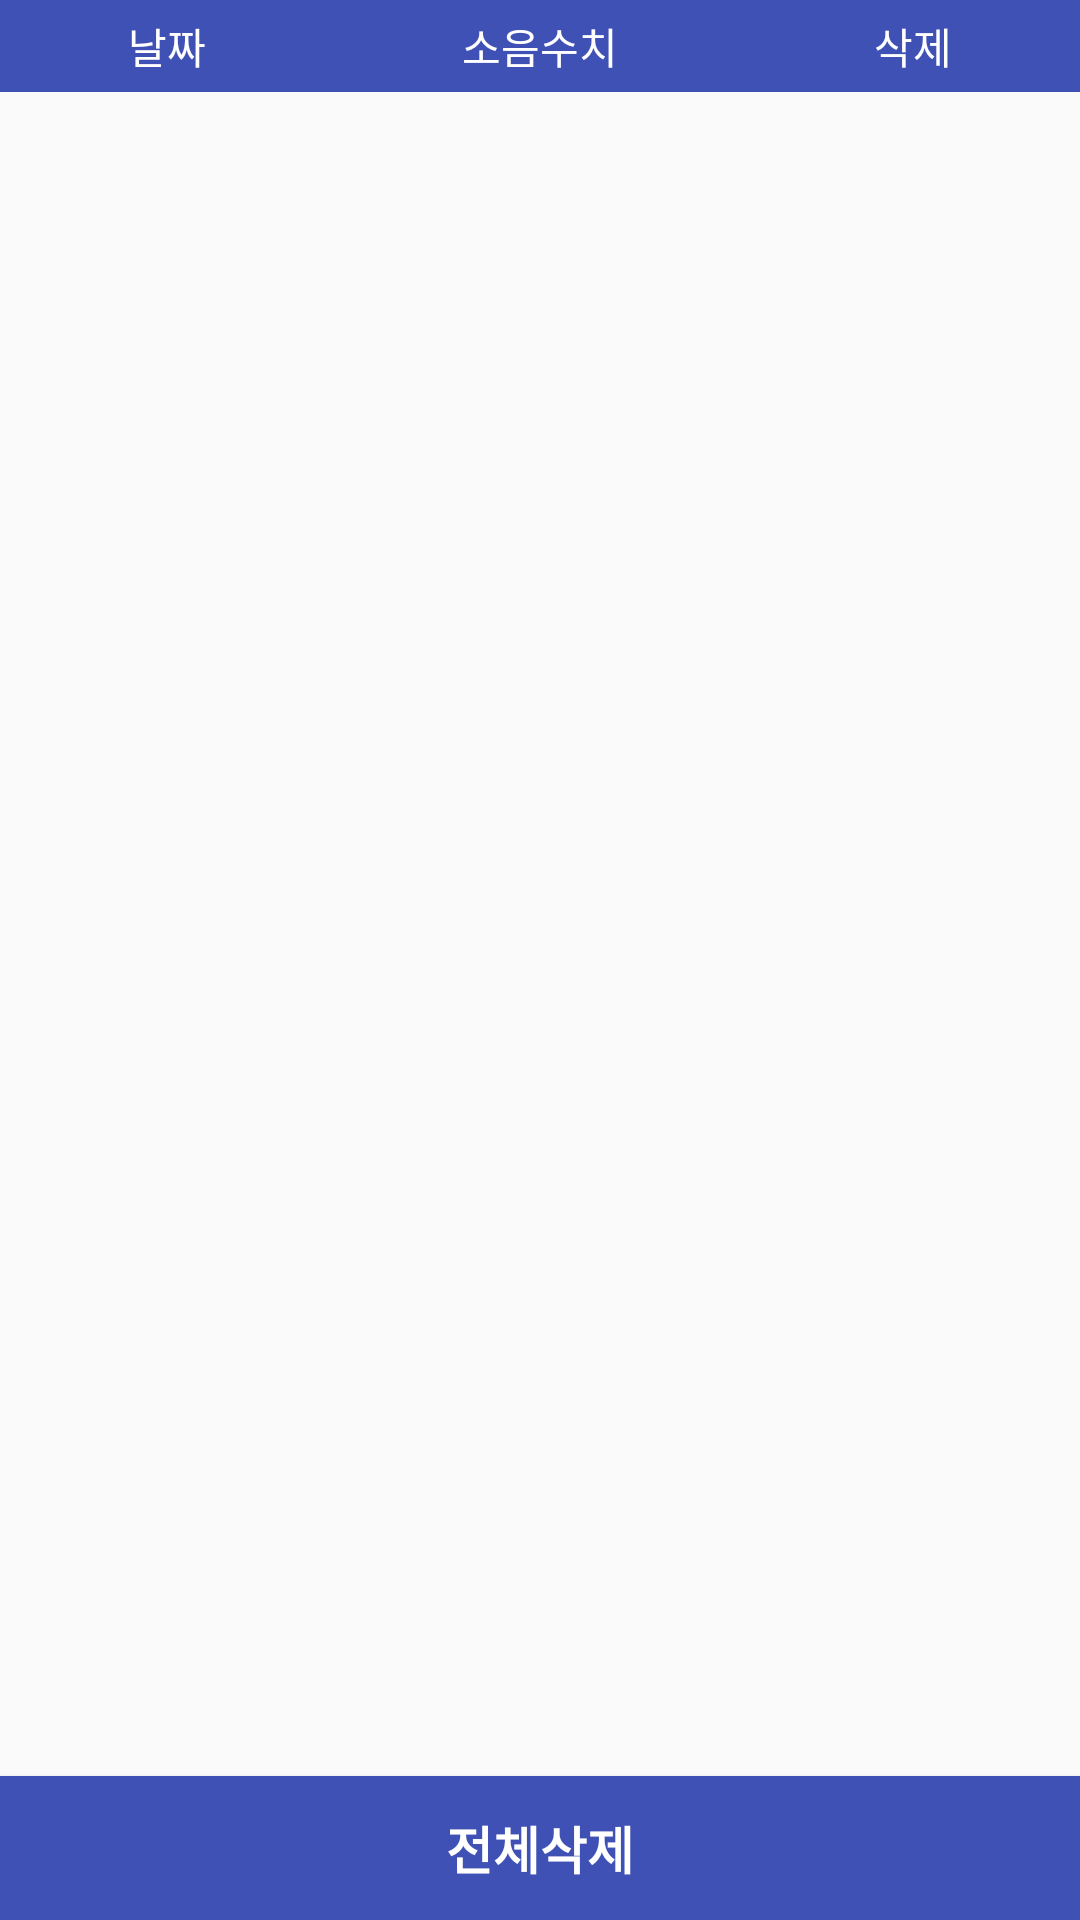

Here is an Android app screen rendered from its layout file. Give the layout XML and the strings, colors and styles it references.
<!-- AndroidManifest.xml: application theme AppTheme -->
<!-- res/layout/fragment_third.xml -->
<RelativeLayout xmlns:android="http://schemas.android.com/apk/res/android"
    xmlns:tools="http://schemas.android.com/tools"
    android:layout_width="match_parent"
    android:layout_height="match_parent"
    tools:context="com.gmail.blackbull8810.noiseapp.ThirdFragment2">

    


    <LinearLayout
        android:id="@+id/ll_top"
        android:layout_width="match_parent"
        android:layout_height="wrap_content"
        android:gravity="center"
        android:layout_alignParentTop="true"
        android:background="@color/colorPrimary"
        android:paddingTop="5dp"
        android:paddingBottom="5dp">
        <TextView
            android:layout_width="wrap_content"
            android:layout_height="wrap_content"
            android:layout_weight="1"
            android:text="날짜"
            android:gravity="center"
            android:textColor="#ffffff"
            />

        <TextView
            android:layout_width="wrap_content"
            android:layout_height="wrap_content"
            android:layout_weight="1"
            android:text="소음수치"
            android:gravity="center"
            android:textColor="#ffffff"/>

        <TextView
            android:layout_width="wrap_content"
            android:layout_height="wrap_content"
            android:layout_weight="1"
            android:text="삭제"
            android:gravity="center"
            android:textColor="#ffffff"/>
    </LinearLayout>

    <ListView
        android:id="@+id/listview1"
        android:layout_below="@id/ll_top"
        android:layout_width="match_parent"
        android:layout_height="match_parent" />

    <TextView
        android:id="@+id/tv_empty_data"
        android:layout_width="match_parent"
        android:layout_height="match_parent"
        android:gravity="center"
        android:text="초과된 소음 정보가 없습니다."
        android:textSize="22dp"
        android:textStyle="bold"
        android:textColor="#bdbdbd"
        android:visibility="gone"/>

    <Button
        android:id="@+id/btn_all_delete"

        android:layout_alignParentBottom="true"
        android:layout_width="match_parent"
        android:layout_height="wrap_content"
        android:text="전체삭제"
        android:layout_gravity="bottom"
        android:background="@color/colorPrimary"
        android:textColor="#ffffff"
        android:textStyle="bold"
        android:textSize="17dp"/>
</RelativeLayout>
<!-- resources referenced by this layout -->
<resources>
  <color name="colorPrimary">#3F51B5</color>
  <style name="AppTheme" parent="Theme.AppCompat.Light.DarkActionBar">
          
          <item name="colorPrimary">@color/colorPrimary</item>
          <item name="colorPrimaryDark">@color/colorPrimaryDark</item>
          <item name="colorAccent">@color/colorAccent</item>
  
          
          <item name="windowNoTitle">true</item>
          <item name="windowActionBar">false</item>
      </style>
  <color name="colorPrimaryDark">#2f3391</color>
  <color name="colorAccent">#FF4081</color>
</resources>
